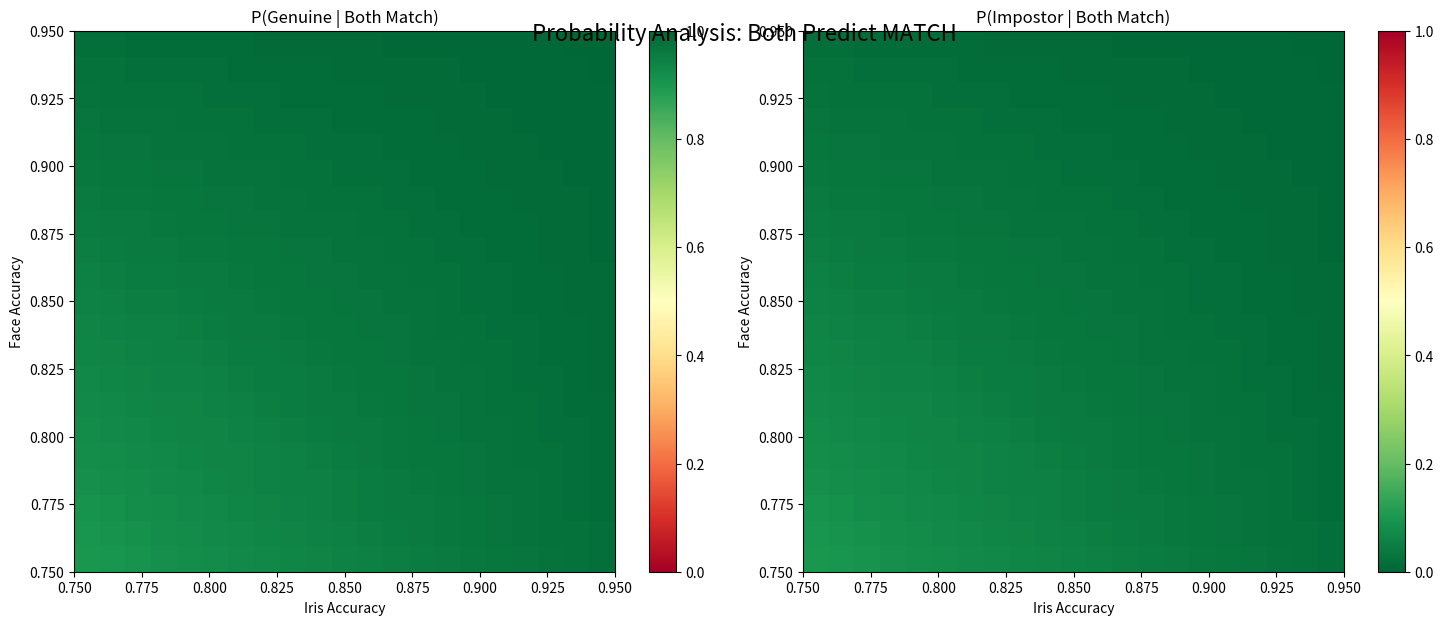
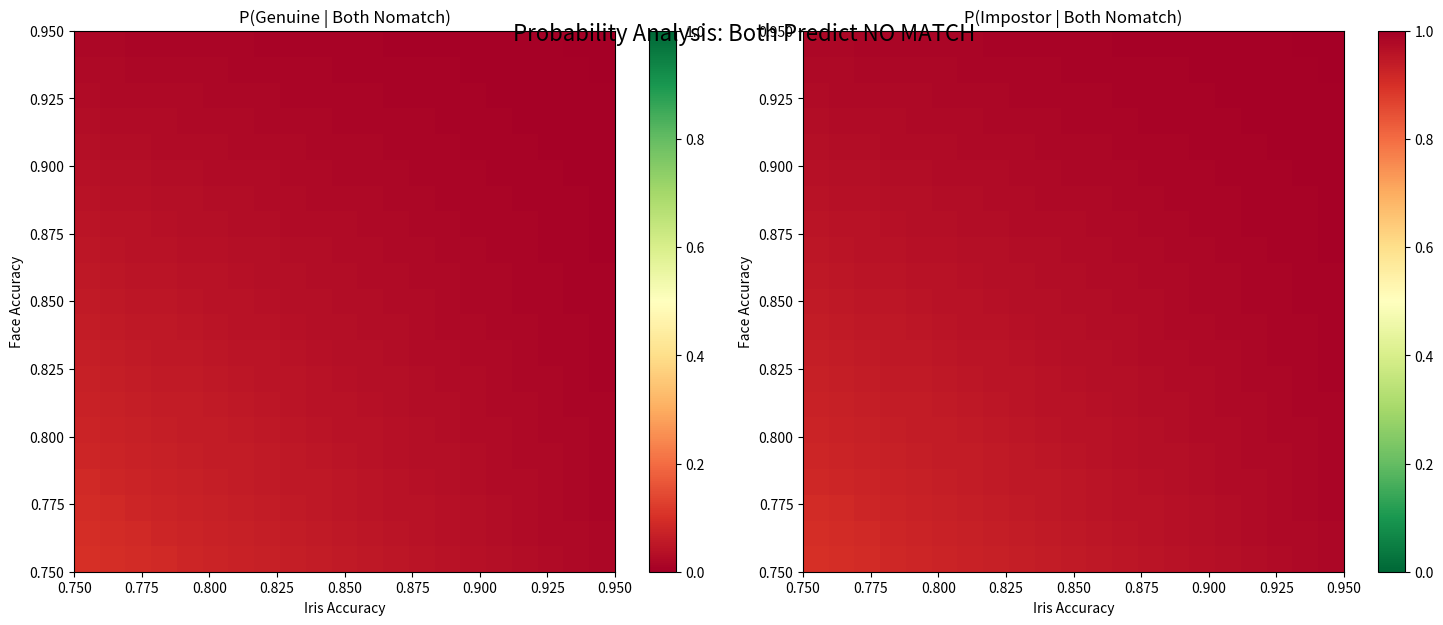
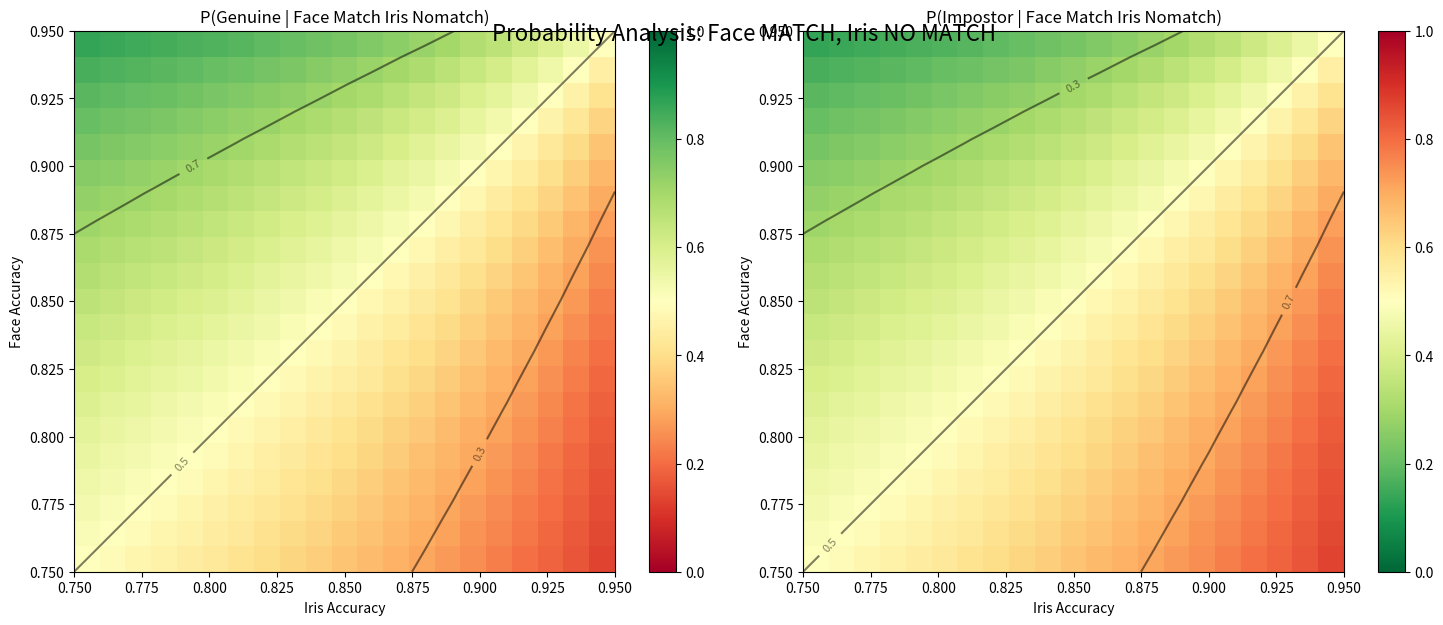
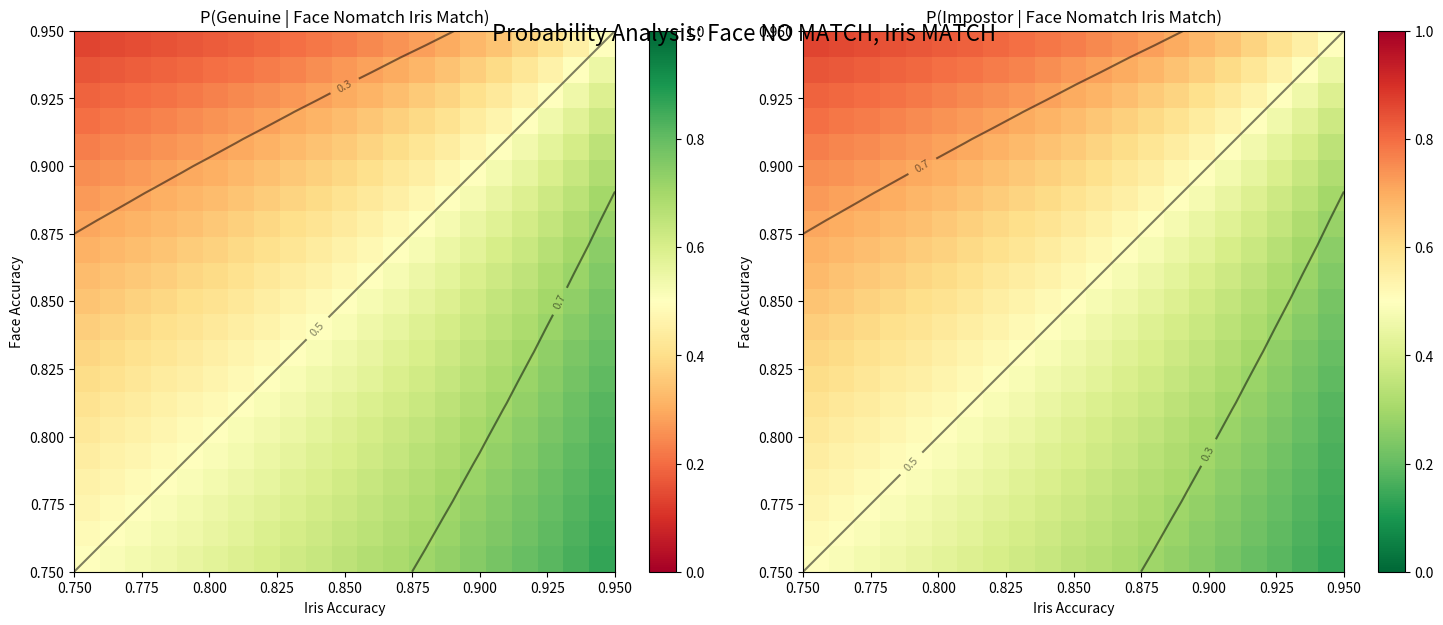
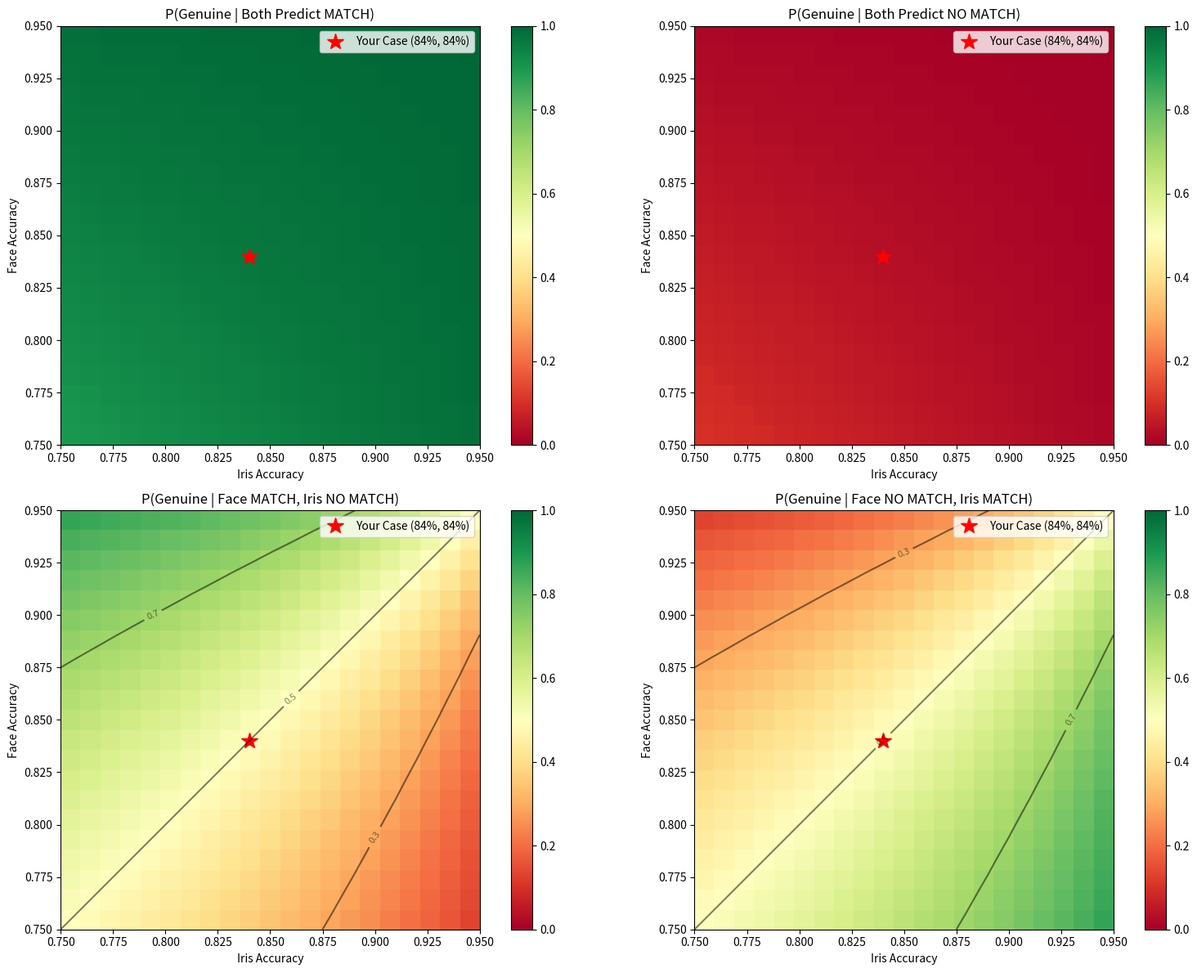

The script that saved these images, in order:
#!/usr/bin/env python3
"""
Multimodal Biometric Probability Analysis

This script analyzes the probability of identity verification when combining
two biometric modalities (face and iris) with given accuracy rates.
"""

import numpy as np
import matplotlib.pyplot as plt
import seaborn as sns
from typing import Dict, Tuple
import pandas as pd

def calculate_multimodal_probabilities(accuracy_face: float, accuracy_iris: float, 
                                     genuine_prior: float = 0.5) -> Dict[str, Dict[str, float]]:
    """
    Calculate probabilities for all combinations of face and iris predictions.
    
    Args:
        accuracy_face: Face recognition accuracy (0-1)
        accuracy_iris: Iris recognition accuracy (0-1)
        genuine_prior: Prior probability that a comparison is genuine (0-1)
        
    Returns:
        Dictionary with probabilities for each scenario
    """
    
    # For simplicity, assume equal True Positive Rate (TPR) and True Negative Rate (TNR)
    # In practice, these might differ
    tpr_face = accuracy_face  # Sensitivity
    tnr_face = accuracy_face  # Specificity
    tpr_iris = accuracy_iris
    tnr_iris = accuracy_iris
    
    # False rates
    fpr_face = 1 - tnr_face  # False Positive Rate
    fnr_face = 1 - tpr_face  # False Negative Rate
    fpr_iris = 1 - tnr_iris
    fnr_iris = 1 - tpr_iris
    
    impostor_prior = 1 - genuine_prior
    
    results = {}
    
    # Scenario 1: Both predict MATCH
    # P(Face=Match, Iris=Match | Genuine) * P(Genuine)
    p_both_match_given_genuine = tpr_face * tpr_iris * genuine_prior
    # P(Face=Match, Iris=Match | Impostor) * P(Impostor)  
    p_both_match_given_impostor = fpr_face * fpr_iris * impostor_prior
    # Total probability of both matching
    p_both_match = p_both_match_given_genuine + p_both_match_given_impostor
    
    # Posterior probability of genuine given both match (Bayes' theorem)
    p_genuine_given_both_match = p_both_match_given_genuine / p_both_match if p_both_match > 0 else 0
    
    results["both_match"] = {
        "p_genuine": p_genuine_given_both_match,
        "p_impostor": 1 - p_genuine_given_both_match,
        "total_probability": p_both_match
    }
    
    # Scenario 2: Both predict NO MATCH
    p_both_nomatch_given_genuine = fnr_face * fnr_iris * genuine_prior
    p_both_nomatch_given_impostor = tnr_face * tnr_iris * impostor_prior
    p_both_nomatch = p_both_nomatch_given_genuine + p_both_nomatch_given_impostor
    
    p_genuine_given_both_nomatch = p_both_nomatch_given_genuine / p_both_nomatch if p_both_nomatch > 0 else 0
    
    results["both_nomatch"] = {
        "p_genuine": p_genuine_given_both_nomatch,
        "p_impostor": 1 - p_genuine_given_both_nomatch,
        "total_probability": p_both_nomatch
    }
    
    # Scenario 3: Face MATCH, Iris NO MATCH
    p_face_match_iris_nomatch_given_genuine = tpr_face * fnr_iris * genuine_prior
    p_face_match_iris_nomatch_given_impostor = fpr_face * tnr_iris * impostor_prior
    p_face_match_iris_nomatch = p_face_match_iris_nomatch_given_genuine + p_face_match_iris_nomatch_given_impostor
    
    p_genuine_given_face_match_iris_nomatch = p_face_match_iris_nomatch_given_genuine / p_face_match_iris_nomatch if p_face_match_iris_nomatch > 0 else 0
    
    results["face_match_iris_nomatch"] = {
        "p_genuine": p_genuine_given_face_match_iris_nomatch,
        "p_impostor": 1 - p_genuine_given_face_match_iris_nomatch,
        "total_probability": p_face_match_iris_nomatch
    }
    
    # Scenario 4: Face NO MATCH, Iris MATCH
    p_face_nomatch_iris_match_given_genuine = fnr_face * tpr_iris * genuine_prior
    p_face_nomatch_iris_match_given_impostor = tnr_face * fpr_iris * impostor_prior
    p_face_nomatch_iris_match = p_face_nomatch_iris_match_given_genuine + p_face_nomatch_iris_match_given_impostor
    
    p_genuine_given_face_nomatch_iris_match = p_face_nomatch_iris_match_given_genuine / p_face_nomatch_iris_match if p_face_nomatch_iris_match > 0 else 0
    
    results["face_nomatch_iris_match"] = {
        "p_genuine": p_genuine_given_face_nomatch_iris_match,
        "p_impostor": 1 - p_genuine_given_face_nomatch_iris_match,
        "total_probability": p_face_nomatch_iris_match
    }
    
    return results

def analyze_accuracy_range(min_acc: float = 0.80, max_acc: float = 0.90, steps: int = 11):
    """Analyze probability combinations across a range of accuracies."""
    
    accuracies = np.linspace(min_acc, max_acc, steps)
    scenarios = ["both_match", "both_nomatch", "face_match_iris_nomatch", "face_nomatch_iris_match"]
    
    results_matrix = {}
    
    for scenario in scenarios:
        results_matrix[scenario] = {
            "p_genuine": np.zeros((len(accuracies), len(accuracies))),
            "p_impostor": np.zeros((len(accuracies), len(accuracies)))
        }
    
    for i, acc_face in enumerate(accuracies):
        for j, acc_iris in enumerate(accuracies):
            probs = calculate_multimodal_probabilities(acc_face, acc_iris)
            
            for scenario in scenarios:
                results_matrix[scenario]["p_genuine"][i, j] = probs[scenario]["p_genuine"]
                results_matrix[scenario]["p_impostor"][i, j] = probs[scenario]["p_impostor"]
    
    return results_matrix, accuracies

def plot_probability_heatmaps(results_matrix, accuracies, scenario: str):
    """Plot heatmaps for a specific scenario."""
    
    fig, (ax1, ax2) = plt.subplots(1, 2, figsize=(15, 6))
    
    # Plot P(Genuine | Scenario)
    im1 = ax1.imshow(results_matrix[scenario]["p_genuine"], 
                     extent=[accuracies[0], accuracies[-1], accuracies[0], accuracies[-1]],
                     origin='lower', cmap='RdYlGn', vmin=0, vmax=1)
    ax1.set_xlabel('Iris Accuracy')
    ax1.set_ylabel('Face Accuracy')
    ax1.set_title(f'P(Genuine | {scenario.replace("_", " ").title()})')
    plt.colorbar(im1, ax=ax1)
    
    # Add contour lines
    X, Y = np.meshgrid(accuracies, accuracies)
    contours1 = ax1.contour(X, Y, results_matrix[scenario]["p_genuine"], 
                           levels=[0.1, 0.3, 0.5, 0.7, 0.9], colors='black', alpha=0.5)
    ax1.clabel(contours1, inline=True, fontsize=8)
    
    # Plot P(Impostor | Scenario)
    im2 = ax2.imshow(results_matrix[scenario]["p_impostor"],
                     extent=[accuracies[0], accuracies[-1], accuracies[0], accuracies[-1]],
                     origin='lower', cmap='RdYlGn_r', vmin=0, vmax=1)
    ax2.set_xlabel('Iris Accuracy')
    ax2.set_ylabel('Face Accuracy')
    ax2.set_title(f'P(Impostor | {scenario.replace("_", " ").title()})')
    plt.colorbar(im2, ax=ax2)
    
    # Add contour lines
    contours2 = ax2.contour(X, Y, results_matrix[scenario]["p_impostor"],
                           levels=[0.1, 0.3, 0.5, 0.7, 0.9], colors='black', alpha=0.5)
    ax2.clabel(contours2, inline=True, fontsize=8)
    
    plt.tight_layout()
    return fig

def main():
    """Main analysis function."""
    
    print("🔍 MULTIMODAL BIOMETRIC PROBABILITY ANALYSIS")
    print("=" * 60)
    
    # Specific case: 0.84 accuracy for both modalities
    accuracy_face = 0.84
    accuracy_iris = 0.84
    
    print(f"\n📊 Analysis for Face Accuracy: {accuracy_face:.1%}, Iris Accuracy: {accuracy_iris:.1%}")
    print("-" * 60)
    
    results = calculate_multimodal_probabilities(accuracy_face, accuracy_iris)
    
    # Create summary table
    scenarios = [
        ("both_match", "Both Predict MATCH"),
        ("both_nomatch", "Both Predict NO MATCH"), 
        ("face_match_iris_nomatch", "Face MATCH, Iris NO MATCH"),
        ("face_nomatch_iris_match", "Face NO MATCH, Iris MATCH")
    ]
    
    print(f"{'Scenario':<25} {'P(Genuine)':<12} {'P(Impostor)':<12} {'Likelihood':<12}")
    print("-" * 65)
    
    for scenario_key, scenario_desc in scenarios:
        p_genuine = results[scenario_key]["p_genuine"]
        p_impostor = results[scenario_key]["p_impostor"]
        likelihood = results[scenario_key]["total_probability"]
        
        print(f"{scenario_desc:<25} {p_genuine:<12.3f} {p_impostor:<12.3f} {likelihood:<12.3f}")
    
    # Key insights
    print(f"\n🎯 Key Insights:")
    print(f"   • When BOTH modalities predict MATCH:")
    print(f"     - Probability of genuine identity: {results['both_match']['p_genuine']:.1%}")
    print(f"     - This scenario occurs {results['both_match']['total_probability']:.1%} of the time")
    
    print(f"\n   • When BOTH modalities predict NO MATCH:")
    print(f"     - Probability of genuine identity: {results['both_nomatch']['p_genuine']:.1%}")
    print(f"     - This scenario occurs {results['both_nomatch']['total_probability']:.1%} of the time")
    
    print(f"\n   • When modalities DISAGREE:")
    face_match_iris_no = results['face_match_iris_nomatch']['p_genuine']
    face_no_iris_match = results['face_nomatch_iris_match']['p_genuine']
    print(f"     - Face MATCH, Iris NO MATCH: {face_match_iris_no:.1%} genuine")
    print(f"     - Face NO MATCH, Iris MATCH: {face_no_iris_match:.1%} genuine")
    
    # Calculate overall system accuracy if we use majority vote
    # Predict MATCH if at least one modality predicts MATCH
    p_system_match_given_genuine = (
        results['both_match']['total_probability'] * results['both_match']['p_genuine'] +
        results['face_match_iris_nomatch']['total_probability'] * results['face_match_iris_nomatch']['p_genuine'] +
        results['face_nomatch_iris_match']['total_probability'] * results['face_nomatch_iris_match']['p_genuine']
    )
    
    p_system_nomatch_given_genuine = results['both_nomatch']['total_probability'] * results['both_nomatch']['p_genuine']
    
    print(f"\n📈 System-Level Performance (OR logic - match if either matches):")
    
    # For OR logic: system predicts MATCH if either face OR iris predicts MATCH
    # True Positive Rate: P(Face=Match OR Iris=Match | Genuine)
    tpr_system = accuracy_face * accuracy_iris + accuracy_face * (1-accuracy_iris) + (1-accuracy_face) * accuracy_iris
    # True Negative Rate: P(Face=NoMatch AND Iris=NoMatch | Impostor)  
    tnr_system = (1-accuracy_face) * (1-accuracy_iris) / ((1-accuracy_face) * (1-accuracy_iris) + accuracy_face * accuracy_iris)
    
    # Simplified calculation for OR system
    # TPR = 1 - (1-TPR_face) * (1-TPR_iris) = 1 - 0.16 * 0.16 = 0.9744
    tpr_or = 1 - (1-accuracy_face) * (1-accuracy_iris)
    # TNR = TNR_face * TNR_iris = 0.84 * 0.84 = 0.7056  
    tnr_or = accuracy_face * accuracy_iris
    
    accuracy_or = (tpr_or + tnr_or) / 2  # Balanced accuracy
    
    print(f"   • OR System Accuracy: {accuracy_or:.1%}")
    print(f"   • True Positive Rate: {tpr_or:.1%}")
    print(f"   • True Negative Rate: {tnr_or:.1%}")
    
    # AND logic: system predicts MATCH only if BOTH predict MATCH
    tpr_and = accuracy_face * accuracy_iris  # 0.7056
    tnr_and = 1 - (1-accuracy_face) * (1-accuracy_iris)  # 0.9744
    accuracy_and = (tpr_and + tnr_and) / 2
    
    print(f"\n📈 System-Level Performance (AND logic - match only if both match):")
    print(f"   • AND System Accuracy: {accuracy_and:.1%}")
    print(f"   • True Positive Rate: {tpr_and:.1%}")
    print(f"   • True Negative Rate: {tnr_and:.1%}")
    
    # Generate and save heatmaps for different accuracy ranges
    print(f"\n📊 Generating probability heatmaps...")
    
    results_matrix, accuracies = analyze_accuracy_range(0.75, 0.95, 21)
    
    # Save plots for each scenario
    import os
    os.makedirs("multimodal_analysis", exist_ok=True)
    
    for scenario_key, scenario_desc in scenarios:
        fig = plot_probability_heatmaps(results_matrix, accuracies, scenario_key)
        fig.suptitle(f'Probability Analysis: {scenario_desc}', fontsize=16)
        fig.savefig(f"multimodal_analysis/{scenario_key}_heatmap.png", dpi=300, bbox_inches='tight')
        plt.close(fig)
    
    # Create summary comparison plot
    fig, axes = plt.subplots(2, 2, figsize=(16, 12))
    axes = axes.flatten()
    
    for i, (scenario_key, scenario_desc) in enumerate(scenarios):
        im = axes[i].imshow(results_matrix[scenario_key]["p_genuine"],
                           extent=[accuracies[0], accuracies[-1], accuracies[0], accuracies[-1]],
                           origin='lower', cmap='RdYlGn', vmin=0, vmax=1)
        axes[i].set_xlabel('Iris Accuracy')
        axes[i].set_ylabel('Face Accuracy')
        axes[i].set_title(f'P(Genuine | {scenario_desc})')
        
        # Mark the 0.84, 0.84 point
        axes[i].plot(0.84, 0.84, 'r*', markersize=15, label='Your Case (84%, 84%)')
        axes[i].legend()
        
        # Add contour lines
        X, Y = np.meshgrid(accuracies, accuracies)
        contours = axes[i].contour(X, Y, results_matrix[scenario_key]["p_genuine"],
                                  levels=[0.1, 0.3, 0.5, 0.7, 0.9], colors='black', alpha=0.5)
        axes[i].clabel(contours, inline=True, fontsize=8)
        
        plt.colorbar(im, ax=axes[i])
    
    plt.tight_layout()
    fig.savefig("multimodal_analysis/summary_comparison.png", dpi=300, bbox_inches='tight')
    plt.close(fig)
    
    print(f"✅ Analysis complete! Results saved to 'multimodal_analysis/' directory")
    
    return results

if __name__ == "__main__":
    results = main()
